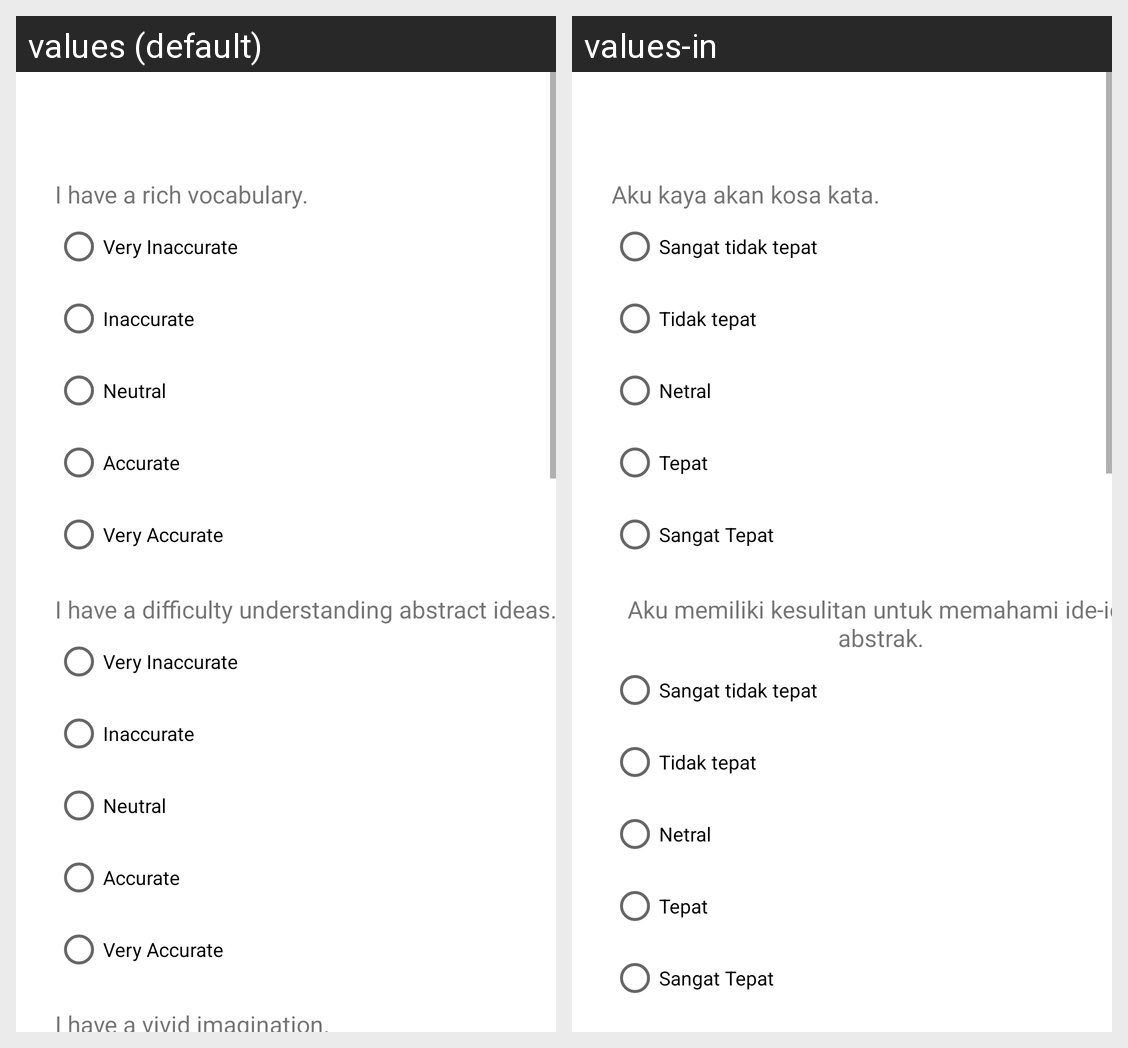

The Android screen above is rendered under two locales of the same app. Produce the string resources it draws, with the default and per-locale values.
Android screen res/layout/fragment_test9.xml rendered under 2 locales, left to right: values (default), values-in. Device: Nexus 5 (rendered at 1080×1920; each locale shown at half size, 540×960, under a caption strip naming it); theme Theme.Chanity.
Strings drawn on this screen, with the default value and each locale's value (text and hints the layout hard-codes, and strings that could not be matched under every locale, appear in the picture but are not listed):

question41
  values: I have a rich vocabulary.
  values-in: Aku kaya akan kosa kata.

radio1
  values: Very Inaccurate
  values-in: Sangat tidak tepat

radio2
  values: Inaccurate
  values-in: Tidak tepat

radio3
  values: Neutral
  values-in: Netral

radio4
  values: Accurate
  values-in: Tepat

radio5
  values: Very Accurate
  values-in: Sangat Tepat

question42
  values: I have a difficulty understanding abstract ideas.
  values-in: Aku memiliki kesulitan untuk memahami ide-ide abstrak.
